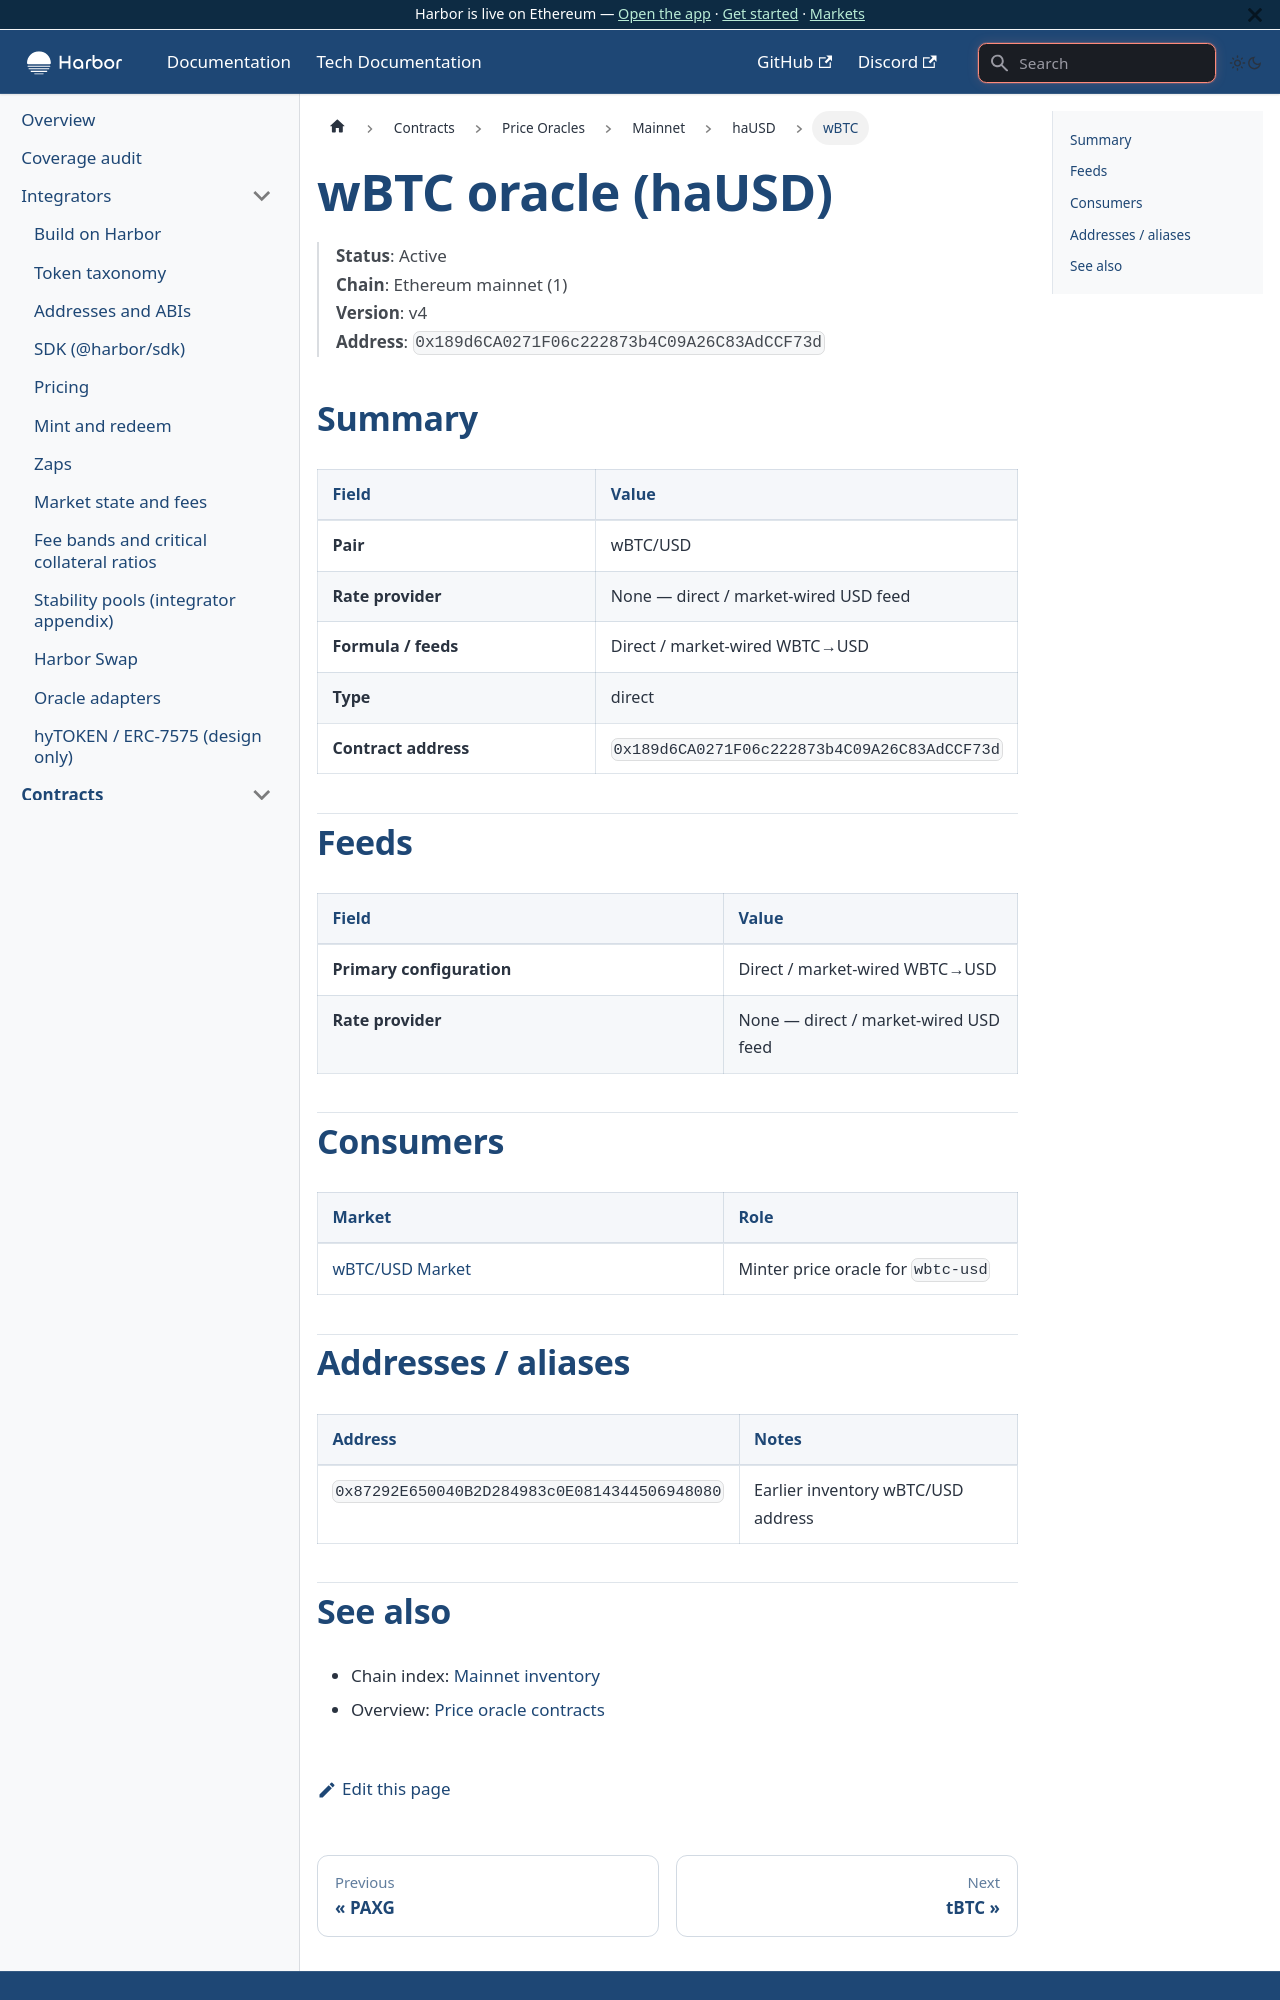

repository: baofinance/harbor-docs · page: tech-docs/contracts/price-oracles/mainnet/hausd/wbtc/index.html · generator: docusaurus

# wBTC oracle (haUSD)

> **Status**: Active  
> **Chain**: Ethereum mainnet (1)  
> **Version**: v4  
> **Address**: `0x189d6CA0271F06c222873b4C09A26C83AdCCF73d`

## Summary

| Field | Value |
| ----- | ----- |
| **Pair** | wBTC/USD |
| **Rate provider** | None — direct / market-wired USD feed |
| **Formula / feeds** | Direct / market-wired WBTC→USD |
| **Type** | direct |
| **Contract address** | `0x189d6CA0271F06c222873b4C09A26C83AdCCF73d` |

## Feeds

| Field | Value |
| ----- | ----- |
| **Primary configuration** | Direct / market-wired WBTC→USD |
| **Rate provider** | None — direct / market-wired USD feed |

## Consumers

| Market | Role |
| ------ | ---- |
| [wBTC/USD Market](../../../../markets/hausd/wbtc.md) | Minter price oracle for `wbtc-usd` |
